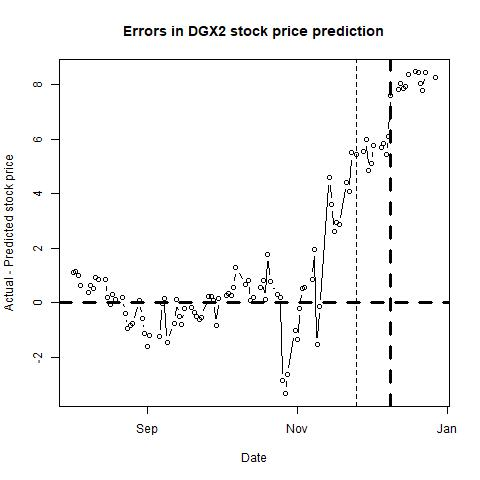

Data behind this chart, as committed beside it:
, п..ticker, date, close, sp500, nasdaq, bond, tbill, stock_return, market_return, daily_riskfree_rate, riskfree_rate_return, rmrf, alpha, b_mkt, b_smb, b_hml, b_umd, pred_close, pred_closediff, newdate
1, DGX, 42584, 85.24, 2157, 5138, 1.55, 0.29, -0.01166, -0.006381, 4.21409e-05, 4.214e-05, -0.006423, 6e-04, 0.9645, 0.1794, -0.3591, 0.0745, 84.14, 1.097, 2016-08-02
2, DGX, 42585, 85.65, 2164, 5160, 1.55, 0.28, 0.004798, 0.003131, 0.002568, 4.214e-05, 0.003089, 6e-04, 0.9647, 0.1807, -0.3561, 0.0734, 84.49, 1.158, 2016-08-03
3, DGX, 42586, 85.8, 2164, 5166, 1.51, 0.26, 0.00175, 0.0002118, 0.002525, 4.10606e-05, 0.0001708, 6e-04, 0.9665, 0.1818, -0.3573, 0.0758, 84.8, 0.9992, 2016-08-04
4, DGX, 42587, 85.68, 2183, 5221, 1.59, 0.28, -0.0014, 0.008565, 0.002611, 4.3219e-05, 0.008522, 5e-04, 0.9699, 0.1826, -0.3811, 0.081, 85.06, 0.6166, 2016-08-05
5, DGX, 42590, 84.93, 2181, 5213, 1.59, 0.31, -0.008792, -0.000909, 0.002611, 4.3219e-05, -0.0009522, 6e-04, 0.9698, 0.1716, -0.391, 0.0844, 84.56, 0.368, 2016-08-08
6, DGX, 42591, 85.52, 2182, 5225, 1.55, 0.29, 0.006923, 0.0003899, 0.002568, 4.214e-05, 0.0003478, 6e-04, 0.9683, 0.1728, -0.3938, 0.0891, 84.88, 0.6379, 2016-08-09
7, DGX, 42592, 85.36, 2175, 5205, 1.5, 0.28, -0.001873, -0.002868, 0.002514, 4.07907e-05, -0.002909, 6e-04, 0.9669, 0.1735, -0.3911, 0.0896, 84.84, 0.5176, 2016-08-10
8, DGX, 42593, 86.06, 2186, 5228, 1.57, 0.28, 0.008167, 0.004726, 0.002589, 4.26795e-05, 0.004684, 6e-04, 0.9666, 0.1705, -0.3953, 0.0862, 85.15, 0.9091, 2016-08-11
9, DGX, 42594, 85.79, 2184, 5233, 1.51, 0.29, -0.003142, -0.0007974, 0.002525, 4.10606e-05, -0.0008384, 6e-04, 0.9672, 0.1707, -0.3928, 0.0884, 84.95, 0.8386, 2016-08-12
10, DGX, 42597, 85.68, 2190, 5262, 1.55, 0.31, -0.001283, 0.002788, 0.002568, 4.214e-05, 0.002746, 6e-04, 0.966, 0.1634, -0.3991, 0.0863, 84.84, 0.8407, 2016-08-15
11, DGX, 42598, 85.25, 2178, 5227, 1.57, 0.27, -0.005031, -0.005494, 0.002589, 4.26795e-05, -0.005537, 6e-04, 0.9651, 0.1623, -0.397, 0.0859, 85.07, 0.1806, 2016-08-16
12, DGX, 42599, 84.69, 2182, 5229, 1.56, 0.3, -0.006591, 0.001867, 0.002579, 4.24098e-05, 0.001824, 5e-04, 0.9649, 0.1696, -0.3999, 0.0851, 84.75, -0.05926, 2016-08-17
13, DGX, 42600, 85.18, 2187, 5240, 1.53, 0.3, 0.005769, 0.0022, 0.002546, 4.16004e-05, 0.002158, 5e-04, 0.9663, 0.1718, -0.3979, 0.0843, 84.89, 0.2869, 2016-08-18
14, DGX, 42601, 84.91, 2184, 5238, 1.58, 0.3, -0.003175, -0.001444, 0.0026, 4.29493e-05, -0.001487, 6e-04, 0.9575, 0.1672, -0.3937, 0.0807, 84.8, 0.1114, 2016-08-19
15, DGX, 42604, 85.1, 2183, 5245, 1.55, 0.29, 0.002235, -0.0005627, 0.002568, 4.214e-05, -0.0006049, 5e-04, 0.9743, 0.1196, -0.4111, 0.0743, 84.91, 0.1908, 2016-08-22
16, DGX, 42605, 84.48, 2187, 5260, 1.55, 0.3, -0.007312, 0.001951, 0.002568, 4.214e-05, 0.001909, 5e-04, 0.9634, 0.111, -0.4181, 0.0688, 84.89, -0.4094, 2016-08-23
17, DGX, 42606, 83.45, 2175, 5218, 1.56, 0.31, -0.01227, -0.005256, 0.002579, 4.24098e-05, -0.005299, 6e-04, 0.9547, 0.1433, -0.4241, 0.0763, 84.4, -0.9489, 2016-08-24
18, DGX, 42607, 83.17, 2172, 5212, 1.58, 0.33, -0.003361, -0.001367, 0.0026, 4.29493e-05, -0.00141, 5e-04, 0.9528, 0.1444, -0.4251, 0.0751, 84.02, -0.8453, 2016-08-25
19, DGX, 42608, 82.98, 2169, 5219, 1.62, 0.34, -0.002287, -0.001578, 0.002642, 4.40279e-05, -0.001622, 5e-04, 0.9515, 0.1486, -0.4234, 0.0774, 83.77, -0.7855, 2016-08-26
20, DGX, 42611, 84.33, 2180, 5232, 1.57, 0.33, 0.01614, 0.005213, 0.002589, 4.26795e-05, 0.005171, 6e-04, 0.9535, 0.1558, -0.4172, 0.0779, 84.25, 0.07786, 2016-08-29
21, DGX, 42612, 83.54, 2176, 5223, 1.57, 0.33, -0.009412, -0.001953, 0.002589, 4.26795e-05, -0.001996, 6e-04, 0.9524, 0.1599, -0.4134, 0.078, 84.12, -0.5848, 2016-08-30
22, DGX, 42613, 82.82, 2171, 5213, 1.58, 0.33, -0.008656, -0.002381, 0.0026, 4.29493e-05, -0.002424, 6e-04, 0.9429, 0.1692, -0.416, 0.0775, 83.97, -1.15, 2016-08-31
23, DGX, 42614, 82.36, 2171, 5227, 1.57, 0.33, -0.00557, -3.85546e-05, 0.002589, 4.26795e-05, -8.12342e-05, 6e-04, 0.9515, 0.1621, -0.4215, 0.0792, 83.97, -1.607, 2016-09-01
24, DGX, 42615, 83.04, 2180, 5250, 1.6, 0.33, 0.008223, 0.004193, 0.002621, 4.34886e-05, 0.004149, 6e-04, 0.9524, 0.1692, -0.4227, 0.0823, 84.24, -1.2, 2016-09-02
25, DGX, 42619, 83.34, 2186, 5276, 1.55, 0.32, 0.003606, 0.002974, 0.002568, 4.214e-05, 0.002932, 7e-04, 0.9394, 0.2048, -0.4209, 0.0894, 84.58, -1.242, 2016-09-06
26, DGX, 42620, 84.26, 2186, 5284, 1.54, 0.34, 0.01098, -0.0001455, 0.002557, 4.18702e-05, -0.0001873, 7e-04, 0.9519, 0.2053, -0.425, 0.0942, 84.28, -0.01785, 2016-09-07
27, DGX, 42621, 84.13, 2181, 5259, 1.61, 0.35, -0.001544, -0.002225, 0.002632, 4.37583e-05, -0.002269, 7e-04, 0.9523, 0.2046, -0.4241, 0.0937, 83.99, 0.1449, 2016-09-08
28, DGX, 42622, 80.92, 2128, 5126, 1.67, 0.35, -0.0389, -0.02483, 0.002694, 4.53756e-05, -0.02487, 7e-04, 0.972, 0.2113, -0.4265, 0.1027, 82.38, -1.464, 2016-09-09
29, DGX, 42625, 82.27, 2159, 5212, 1.68, 0.37, 0.01655, 0.01457, 0.002705, 4.5645e-05, 0.01453, 7e-04, 0.9748, 0.2092, -0.4308, 0.1052, 83.02, -0.7541, 2016-09-12
30, DGX, 42626, 82.31, 2127, 5155, 1.73, 0.36, 0.0004861, -0.01494, 0.002755, 4.69919e-05, -0.01499, 7e-04, 0.9668, 0.1979, -0.4452, 0.0963, 82.21, 0.09693, 2016-09-13
31, DGX, 42627, 82.09, 2126, 5174, 1.7, 0.33, -0.002676, -0.0005882, 0.002725, 4.61839e-05, -0.0006344, 7e-04, 0.9678, 0.1985, -0.4374, 0.0975, 82.62, -0.5276, 2016-09-14
32, DGX, 42628, 83.05, 2147, 5250, 1.71, 0.29, 0.01163, 0.01006, 0.002735, 4.64533e-05, 0.01001, 7e-04, 0.9653, 0.2055, -0.4352, 0.1059, 83.85, -0.8003, 2016-09-15
33, DGX, 42629, 83.25, 2139, 5245, 1.7, 0.3, 0.002405, -0.003778, 0.002725, 4.61839e-05, -0.003824, 7e-04, 0.9644, 0.2133, -0.4428, 0.1075, 83.46, -0.2106, 2016-09-16
34, DGX, 42632, 83.28, 2139, 5235, 1.7, 0.3, 0.0003603, -2.30197e-05, 0.002725, 4.61839e-05, -6.92036e-05, 7e-04, 0.9569, 0.2238, -0.4501, 0.11, 83.46, -0.1791, 2016-09-19
35, DGX, 42633, 83.1, 2140, 5241, 1.69, 0.3, -0.002164, 0.0002998, 0.002715, 4.59145e-05, 0.0002539, 7e-04, 0.954, 0.2384, -0.4582, 0.11, 83.48, -0.3783, 2016-09-20
36, DGX, 42634, 84.86, 2163, 5295, 1.66, 0.22, 0.02096, 0.01086, 0.002684, 4.51061e-05, 0.01081, 8e-04, 0.9576, 0.2451, -0.447, 0.118, 85.36, -0.4962, 2016-09-21
37, DGX, 42635, 85.73, 2177, 5340, 1.63, 0.18, 0.0102, 0.006481, 0.002653, 4.42975e-05, 0.006437, 8e-04, 0.958, 0.247, -0.4457, 0.1199, 86.37, -0.6365, 2016-09-22
38, DGX, 42636, 85.44, 2165, 5306, 1.62, 0.18, -0.003388, -0.005752, 0.002642, 4.40279e-05, -0.005796, 8e-04, 0.9566, 0.2485, -0.4441, 0.1193, 85.99, -0.5527, 2016-09-23
39, DGX, 42639, 84.61, 2146, 5257, 1.59, 0.25, -0.009762, -0.008628, 0.002611, 4.3219e-05, -0.008672, 8e-04, 0.9581, 0.2427, -0.4373, 0.1191, 84.4, 0.2053, 2016-09-26
40, DGX, 42640, 84.88, 2160, 5306, 1.56, 0.26, 0.003186, 0.006424, 0.002579, 4.24098e-05, 0.006381, 9e-04, 0.9104, 0.2587, -0.3791, 0.1158, 84.67, 0.2086, 2016-09-27
41, DGX, 42641, 84.94, 2171, 5319, 1.57, 0.27, 0.0007066, 0.005283, 0.002589, 4.26795e-05, 0.00524, 9e-04, 0.91, 0.2661, -0.3882, 0.1158, 84.87, 0.07349, 2016-09-28
42, DGX, 42642, 83.55, 2151, 5269, 1.56, 0.26, -0.0165, -0.009364, 0.002579, 4.24098e-05, -0.009406, 9e-04, 0.9196, 0.2588, -0.3985, 0.1156, 84.41, -0.8581, 2016-09-29
43, DGX, 42643, 84.63, 2168, 5312, 1.6, 0.29, 0.01284, 0.007937, 0.002621, 4.34886e-05, 0.007893, 9e-04, 0.9229, 0.2658, -0.3921, 0.1186, 84.48, 0.1509, 2016-09-30
44, DGX, 42646, 84.07, 2161, 5301, 1.63, 0.32, -0.006639, -0.003268, 0.002653, 4.42975e-05, -0.003313, 9e-04, 0.92, 0.278, -0.3675, 0.1332, 83.83, 0.2446, 2016-10-03
45, DGX, 42647, 83.69, 2150, 5290, 1.69, 0.33, -0.00453, -0.004967, 0.002715, 4.59145e-05, -0.005012, 9e-04, 0.9208, 0.2786, -0.3667, 0.1329, 83.36, 0.3325, 2016-10-04
46, DGX, 42648, 84.05, 2160, 5316, 1.72, 0.32, 0.004292, 0.004287, 0.002745, 4.67226e-05, 0.00424, 9e-04, 0.9062, 0.2603, -0.3412, 0.1065, 83.78, 0.2686, 2016-10-05
47, DGX, 42649, 84.23, 2161, 5307, 1.75, 0.33, 0.002139, 0.0004832, 0.002775, 4.75305e-05, 0.0004357, 9e-04, 0.9044, 0.2542, -0.3379, 0.1069, 83.67, 0.5647, 2016-10-06
48, DGX, 42650, 84.74, 2154, 5292, 1.73, 0.33, 0.006037, -0.00326, 0.002755, 4.69919e-05, -0.003307, 0.001, 0.9031, 0.2456, -0.3374, 0.1058, 83.45, 1.285, 2016-10-07
49, DGX, 42654, 83.31, 2137, 5247, 1.77, 0.35, -0.01702, -0.007931, 0.002795, 4.8069e-05, -0.007979, 9e-04, 0.9053, 0.2418, -0.3452, 0.1052, 82.65, 0.6591, 2016-10-11
50, DGX, 42655, 83.23, 2139, 5239, 1.79, 0.37, -0.0009607, 0.001146, 0.002815, 4.86073e-05, 0.001097, 9e-04, 0.9068, 0.2469, -0.3491, 0.1059, 82.43, 0.8004, 2016-10-12
51, DGX, 42656, 83.32, 2133, 5213, 1.75, 0.3, 0.001081, -0.003104, 0.002775, 4.75305e-05, -0.003152, 0.001, 0.9012, 0.2311, -0.3603, 0.0954, 83.26, 0.05753, 2016-10-13
52, DGX, 42657, 83.17, 2133, 5214, 1.8, 0.32, -0.001802, 0.0002025, 0.002825, 4.88765e-05, 0.0001537, 9e-04, 0.886, 0.2068, -0.3679, 0.0788, 82.98, 0.1893, 2016-10-14
53, DGX, 42660, 83.04, 2127, 5200, 1.77, 0.34, -0.001564, -0.00304, 0.002795, 4.8069e-05, -0.003088, 8e-04, 0.8799, 0.2204, -0.3599, 0.0762, 82.49, 0.5477, 2016-10-17
54, DGX, 42661, 83.7, 2140, 5244, 1.75, 0.34, 0.007917, 0.006142, 0.002775, 4.75305e-05, 0.006094, 9e-04, 0.8807, 0.2191, -0.3605, 0.076, 82.88, 0.8156, 2016-10-18
55, DGX, 42662, 82.98, 2144, 5246, 1.76, 0.35, -0.008639, 0.002188, 0.002785, 4.77998e-05, 0.00214, 8e-04, 0.8804, 0.2153, -0.3729, 0.0738, 82.88, 0.1027, 2016-10-19
56, DGX, 42663, 84.57, 2141, 5242, 1.76, 0.35, 0.01898, -0.001375, 0.002785, 4.77998e-05, -0.001423, 9e-04, 0.8777, 0.213, -0.379, 0.068, 82.79, 1.781, 2016-10-20
57, DGX, 42664, 83.69, 2141, 5257, 1.74, 0.34, -0.01046, -8.49969e-05, 0.002765, 4.72612e-05, -0.0001323, 0.001, 0.9215, 0.1109, -0.3722, 0.0505, 82.93, 0.759, 2016-10-21
58, DGX, 42667, 83.67, 2151, 5310, 1.77, 0.33, -0.000239, 0.004739, 0.002795, 4.8069e-05, 0.004691, 9e-04, 0.897, 0.1108, -0.3559, 0.0324, 83.38, 0.2872, 2016-10-24
59, DGX, 42668, 83.17, 2143, 5283, 1.77, 0.34, -0.005994, -0.003806, 0.002795, 4.8069e-05, -0.003854, 9e-04, 0.8994, 0.1101, -0.3612, 0.0378, 82.99, 0.1792, 2016-10-25
60, DGX, 42669, 80.15, 2139, 5250, 1.79, 0.33, -0.03699, -0.001743, 0.002815, 4.86073e-05, -0.001792, 8e-04, 0.903, 0.1766, -0.3649, 0.056, 83.03, -2.876, 2016-10-26
... 41 more rows
